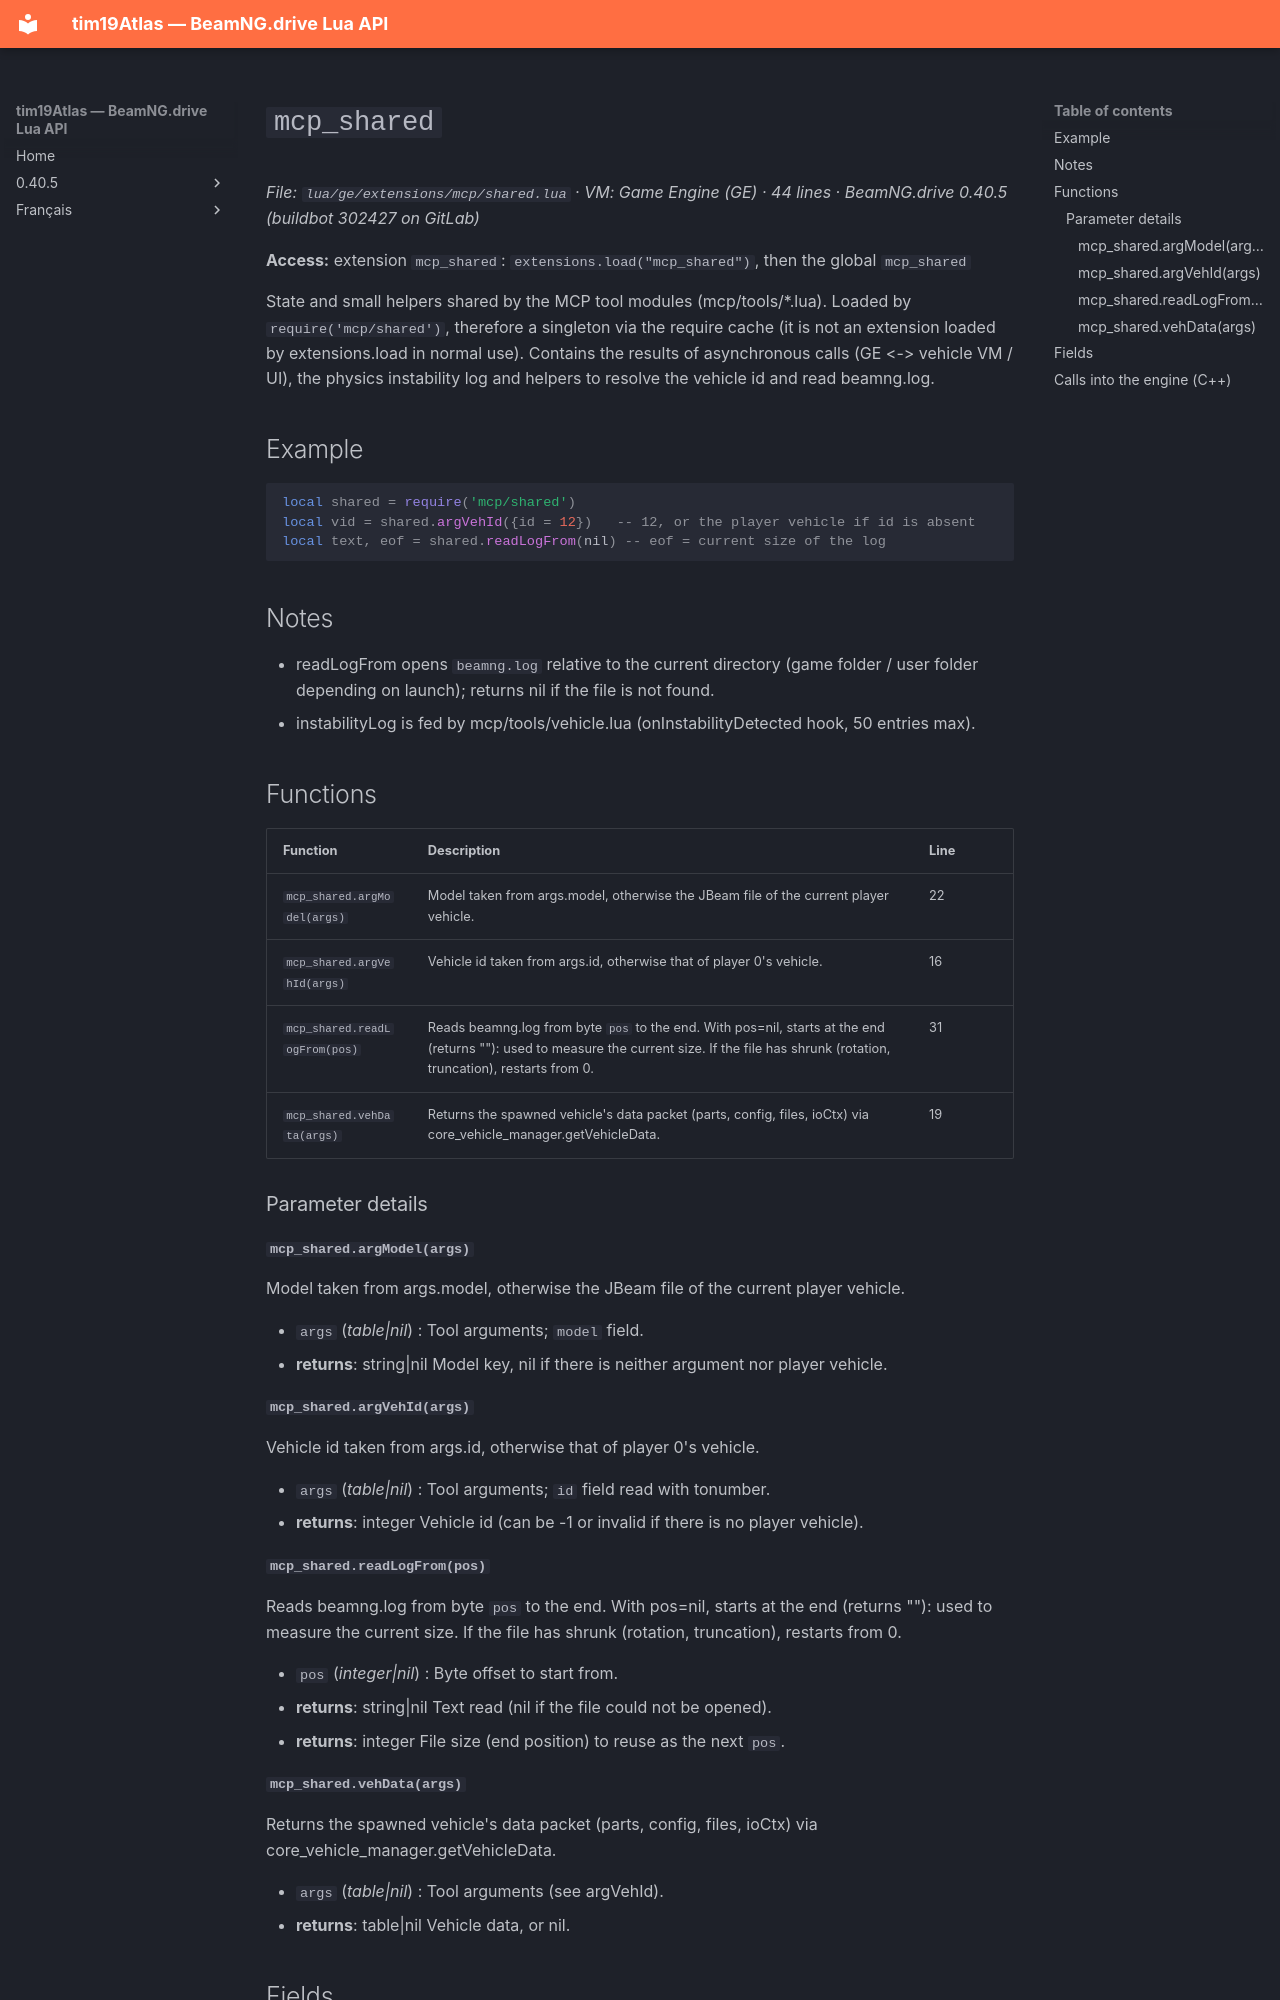

repository: Tim0219800/beamng-lua-atlas · page: 0.40.5/ge/extensions/mcp/shared.html · generator: mkdocs

# `mcp_shared`

*File: `lua/ge/extensions/mcp/shared.lua` · VM: Game Engine (GE) · 44 lines · BeamNG.drive 0.40.5 (buildbot 302427 on GitLab)*

**Access:** extension `mcp_shared`: `extensions.load("mcp_shared")`, then the global `mcp_shared`

State and small helpers shared by the MCP tool modules (mcp/tools/*.lua). Loaded by `require('mcp/shared')`, therefore a singleton via the require cache (it is not an extension loaded by extensions.load in normal use). Contains the results of asynchronous calls (GE <-> vehicle VM / UI), the physics instability log and helpers to resolve the vehicle id and read beamng.log.

## Example

```lua
local shared = require('mcp/shared')
local vid = shared.argVehId({id = 12})   -- 12, or the player vehicle if id is absent
local text, eof = shared.readLogFrom(nil) -- eof = current size of the log
```

## Notes

- readLogFrom opens `beamng.log` relative to the current directory (game folder / user folder depending on launch); returns nil if the file is not found.
- instabilityLog is fed by mcp/tools/vehicle.lua (onInstabilityDetected hook, 50 entries max).

## Functions

| Function | Description | Line |
|---|---|---|
| `mcp_shared.argModel(args)` | Model taken from args.model, otherwise the JBeam file of the current player vehicle. | 22 |
| `mcp_shared.argVehId(args)` | Vehicle id taken from args.id, otherwise that of player 0's vehicle. | 16 |
| `mcp_shared.readLogFrom(pos)` | Reads beamng.log from byte `pos` to the end. With pos=nil, starts at the end (returns ""): used to measure the current size. If the file has shrunk (rotation, truncation), restarts from 0. | 31 |
| `mcp_shared.vehData(args)` | Returns the spawned vehicle's data packet (parts, config, files, ioCtx) via core_vehicle_manager.getVehicleData. | 19 |

### Parameter details

#### `mcp_shared.argModel(args)`

Model taken from args.model, otherwise the JBeam file of the current player vehicle.

- `args` (*table|nil*) : Tool arguments; `model` field.
- **returns**: string|nil Model key, nil if there is neither argument nor player vehicle.

#### `mcp_shared.argVehId(args)`

Vehicle id taken from args.id, otherwise that of player 0's vehicle.

- `args` (*table|nil*) : Tool arguments; `id` field read with tonumber.
- **returns**: integer Vehicle id (can be -1 or invalid if there is no player vehicle).

#### `mcp_shared.readLogFrom(pos)`

Reads beamng.log from byte `pos` to the end. With pos=nil, starts at the end (returns ""): used to measure the current size. If the file has shrunk (rotation, truncation), restarts from 0.

- `pos` (*integer|nil*) : Byte offset to start from.
- **returns**: string|nil Text read (nil if the file could not be opened).
- **returns**: integer File size (end position) to reuse as the next `pos`.
